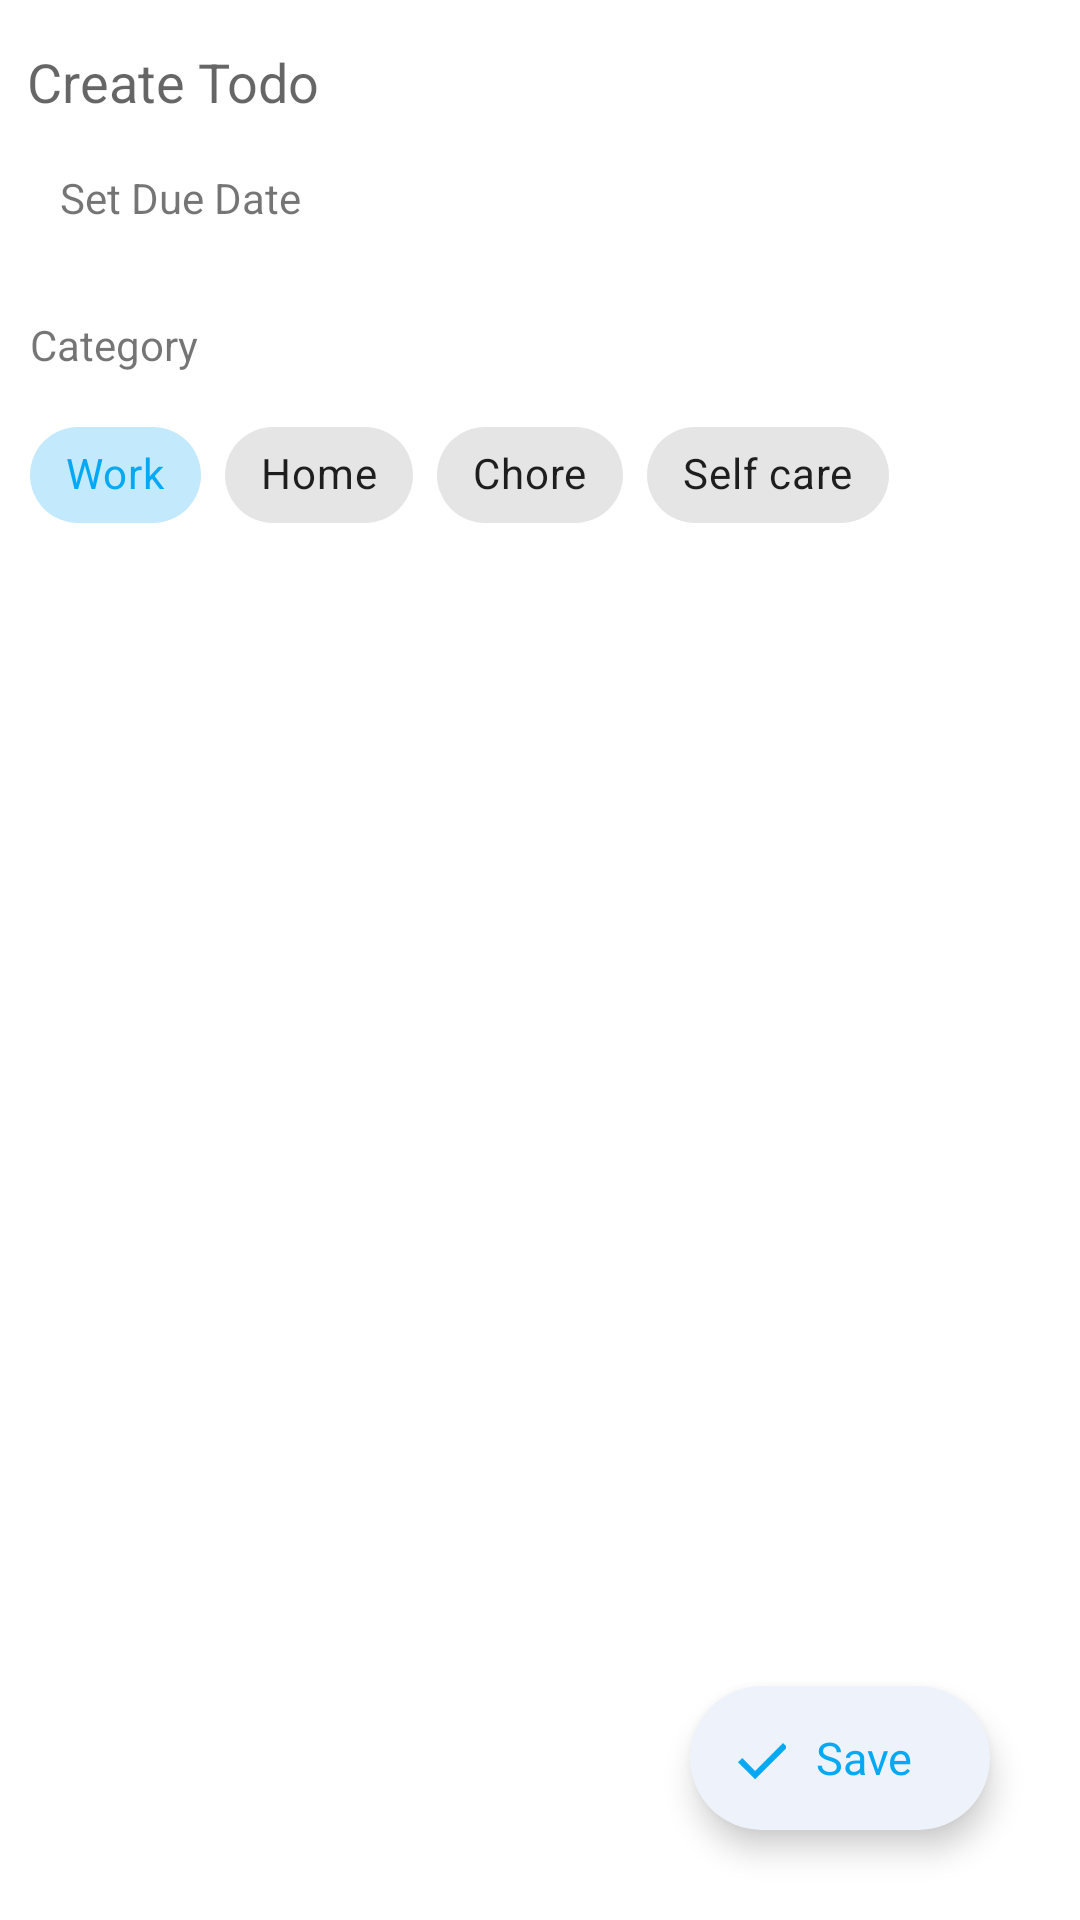

The Android layout XML behind this screen, and the referenced resources:
<!-- AndroidManifest.xml: application theme Theme.Note -->
<!-- res/layout/fragment_create_todo.xml -->
<?xml version="1.0" encoding="utf-8"?>
<androidx.coordinatorlayout.widget.CoordinatorLayout xmlns:android="http://schemas.android.com/apk/res/android"
    xmlns:app="http://schemas.android.com/apk/res-auto"
    xmlns:tools="http://schemas.android.com/tools"
    android:layout_width="match_parent"
    android:layout_height="match_parent">


    <ScrollView
        android:layout_width="match_parent"
        android:layout_height="match_parent"
        android:id="@+id/scrollView_createTodo_screen"
        tools:context=".todo.fragment.CreateTodoFragment">

        <androidx.constraintlayout.widget.ConstraintLayout
            android:layout_width="match_parent"
            android:layout_height="wrap_content"
            android:id="@+id/constraintLayout_createTodo_screen">



                <EditText
                    android:id="@+id/et_todo_body_details_screen"
                    android:layout_width="match_parent"
                    android:layout_height="wrap_content"
                    android:layout_margin="5dp"
                    android:hint="@string/create_todo"
                    android:backgroundTint="@android:color/transparent"
                    app:layout_constraintEnd_toEndOf="parent"
                    app:layout_constraintHorizontal_bias="0.5"
                    app:layout_constraintStart_toStartOf="parent"
                    app:layout_constraintTop_toTopOf="parent"
                    android:inputType="text" />

            <TextView
                android:id="@+id/tv_due_date"
                android:layout_width="wrap_content"
                android:layout_height="wrap_content"
                android:layout_marginStart="20dp"
                android:layout_marginTop="10dp"
                android:text="@string/set_due_date"
                app:layout_constraintStart_toStartOf="parent"
                app:layout_constraintTop_toBottomOf="@id/et_todo_body_details_screen" />


            <TextView
                android:layout_width="match_parent"
                android:layout_height="wrap_content"
                android:text="@string/category"
                android:id="@+id/tv_category"
                android:layout_marginHorizontal="10dp"
                app:layout_constraintTop_toBottomOf="@id/tv_due_date"
                android:layout_marginTop="30dp"
                />


            <com.google.android.material.chip.ChipGroup
                android:id="@+id/chip_group_category"
                android:layout_width="match_parent"
                android:layout_height="wrap_content"
                android:layout_marginHorizontal="10dp"
                android:layout_marginTop="10dp"
                app:layout_constraintEnd_toEndOf="parent"
                app:layout_constraintHorizontal_bias="0.5"
                app:layout_constraintStart_toStartOf="parent"
                app:layout_constraintTop_toBottomOf="@id/tv_category"
                app:singleSelection="true">

                <com.google.android.material.chip.Chip
                    android:id="@+id/chip_work"
                    style="@style/Widget.MaterialComponents.Chip.Choice"
                    android:layout_width="wrap_content"
                    android:layout_height="wrap_content"
                    android:checked="true"
                    android:text="@string/work" />

                <com.google.android.material.chip.Chip
                    android:id="@+id/chip_home"
                    style="@style/Widget.MaterialComponents.Chip.Choice"
                    android:layout_width="wrap_content"
                    android:layout_height="wrap_content"
                    android:text="@string/home" />

                <com.google.android.material.chip.Chip
                    android:id="@+id/chip_chore"
                    style="@style/Widget.MaterialComponents.Chip.Choice"
                    android:layout_width="wrap_content"
                    android:layout_height="wrap_content"
                    android:text="@string/chore" />

                <com.google.android.material.chip.Chip
                    android:id="@+id/chip_self_care"
                    style="@style/Widget.MaterialComponents.Chip.Choice"
                    android:layout_width="wrap_content"
                    android:layout_height="wrap_content"
                    android:text="@string/self_care" />

            </com.google.android.material.chip.ChipGroup>
        </androidx.constraintlayout.widget.ConstraintLayout>

    </ScrollView>


    <com.google.android.material.floatingactionbutton.ExtendedFloatingActionButton
        android:id="@+id/fab_saveTodo_createTodoScreen"
        style="@style/myFAB"
        android:layout_width="100dp"
        android:layout_height="wrap_content"
        android:layout_marginEnd="30dp"
        android:layout_marginBottom="30dp"
        android:contentDescription="@string/save_note"
        android:text="@string/save"
        android:textAllCaps="false"
        android:textSize="15sp"
        app:icon="@drawable/ic_check_mark"
        app:iconPadding="10dp"
        app:iconSize="20dp"
        app:layout_anchor="@id/scrollView_createTodo_screen"
        app:layout_anchorGravity="bottom|end"
        app:layout_constraintBottom_toBottomOf="parent"
        app:layout_constraintEnd_toEndOf="parent"/>
</androidx.coordinatorlayout.widget.CoordinatorLayout>
<!-- resources referenced by this layout -->
<resources>
  <!-- drawable ic_check_mark (drawable) -->
  <vector xmlns:android="http://schemas.android.com/apk/res/android"
      android:width="30dp"
      android:height="30dp"
      android:viewportWidth="20"
      android:viewportHeight="20">
    <path
        android:fillColor="#FF000000"
        android:pathData="M9.707,14.293l9.293,-9.293l1.414,1.414l-10.707,10.707l-5.707,-5.707l1.414,-1.414z"
        android:fillType="evenOdd"/>
  </vector>
  <string name="category">Category</string>
  <string name="chore">Chore</string>
  <string name="create_todo">Create Todo</string>
  <string name="home">Home</string>
  <string name="save">Save</string>
  <string name="save_note">Save note</string>
  <string name="self_care">Self care</string>
  <string name="set_due_date">Set Due Date</string>
  <string name="work">Work</string>
  <style name="myFAB" parent="Widget.MaterialComponents.FloatingActionButton">
          <item name="backgroundTint">@color/blue_tint</item>
          <item name="elevation">10dp</item>
          <item name="borderWidth">0dp</item>
      </style>
  <style name="Theme.Note" parent="Theme.MaterialComponents.DayNight.NoActionBar">
          
          <item name="colorPrimary">@color/light_blue</item>
          <item name="colorPrimaryVariant">@color/dark_blue</item>
          <item name="colorOnPrimary">#000000</item>
          
          <item name="colorSecondary">@color/amber</item>
          <item name="colorSecondaryVariant">@color/amber</item>
          <item name="colorOnSecondary">@color/light_blue</item>
          
          <item name="android:statusBarColor" tools:targetApi="l">@color/cyan</item>
          <item name="android:windowLightStatusBar">true</item>
          
          <item name="searchViewOutline">@color/light_blue</item>
          <item name="toolBarColor">@color/white</item>
          <item name="iconOutlineColor">@color/light_blue</item>
      </style>
  <color name="blue_tint">#EEF2FA</color>
  <color name="light_blue">#03A9F4</color>
  <color name="dark_blue">#0288D1</color>
  <color name="amber">#FFC107</color>
  <color name="cyan">#B3E5FC</color>
  <color name="white">#FFFFFFFF</color>
</resources>
